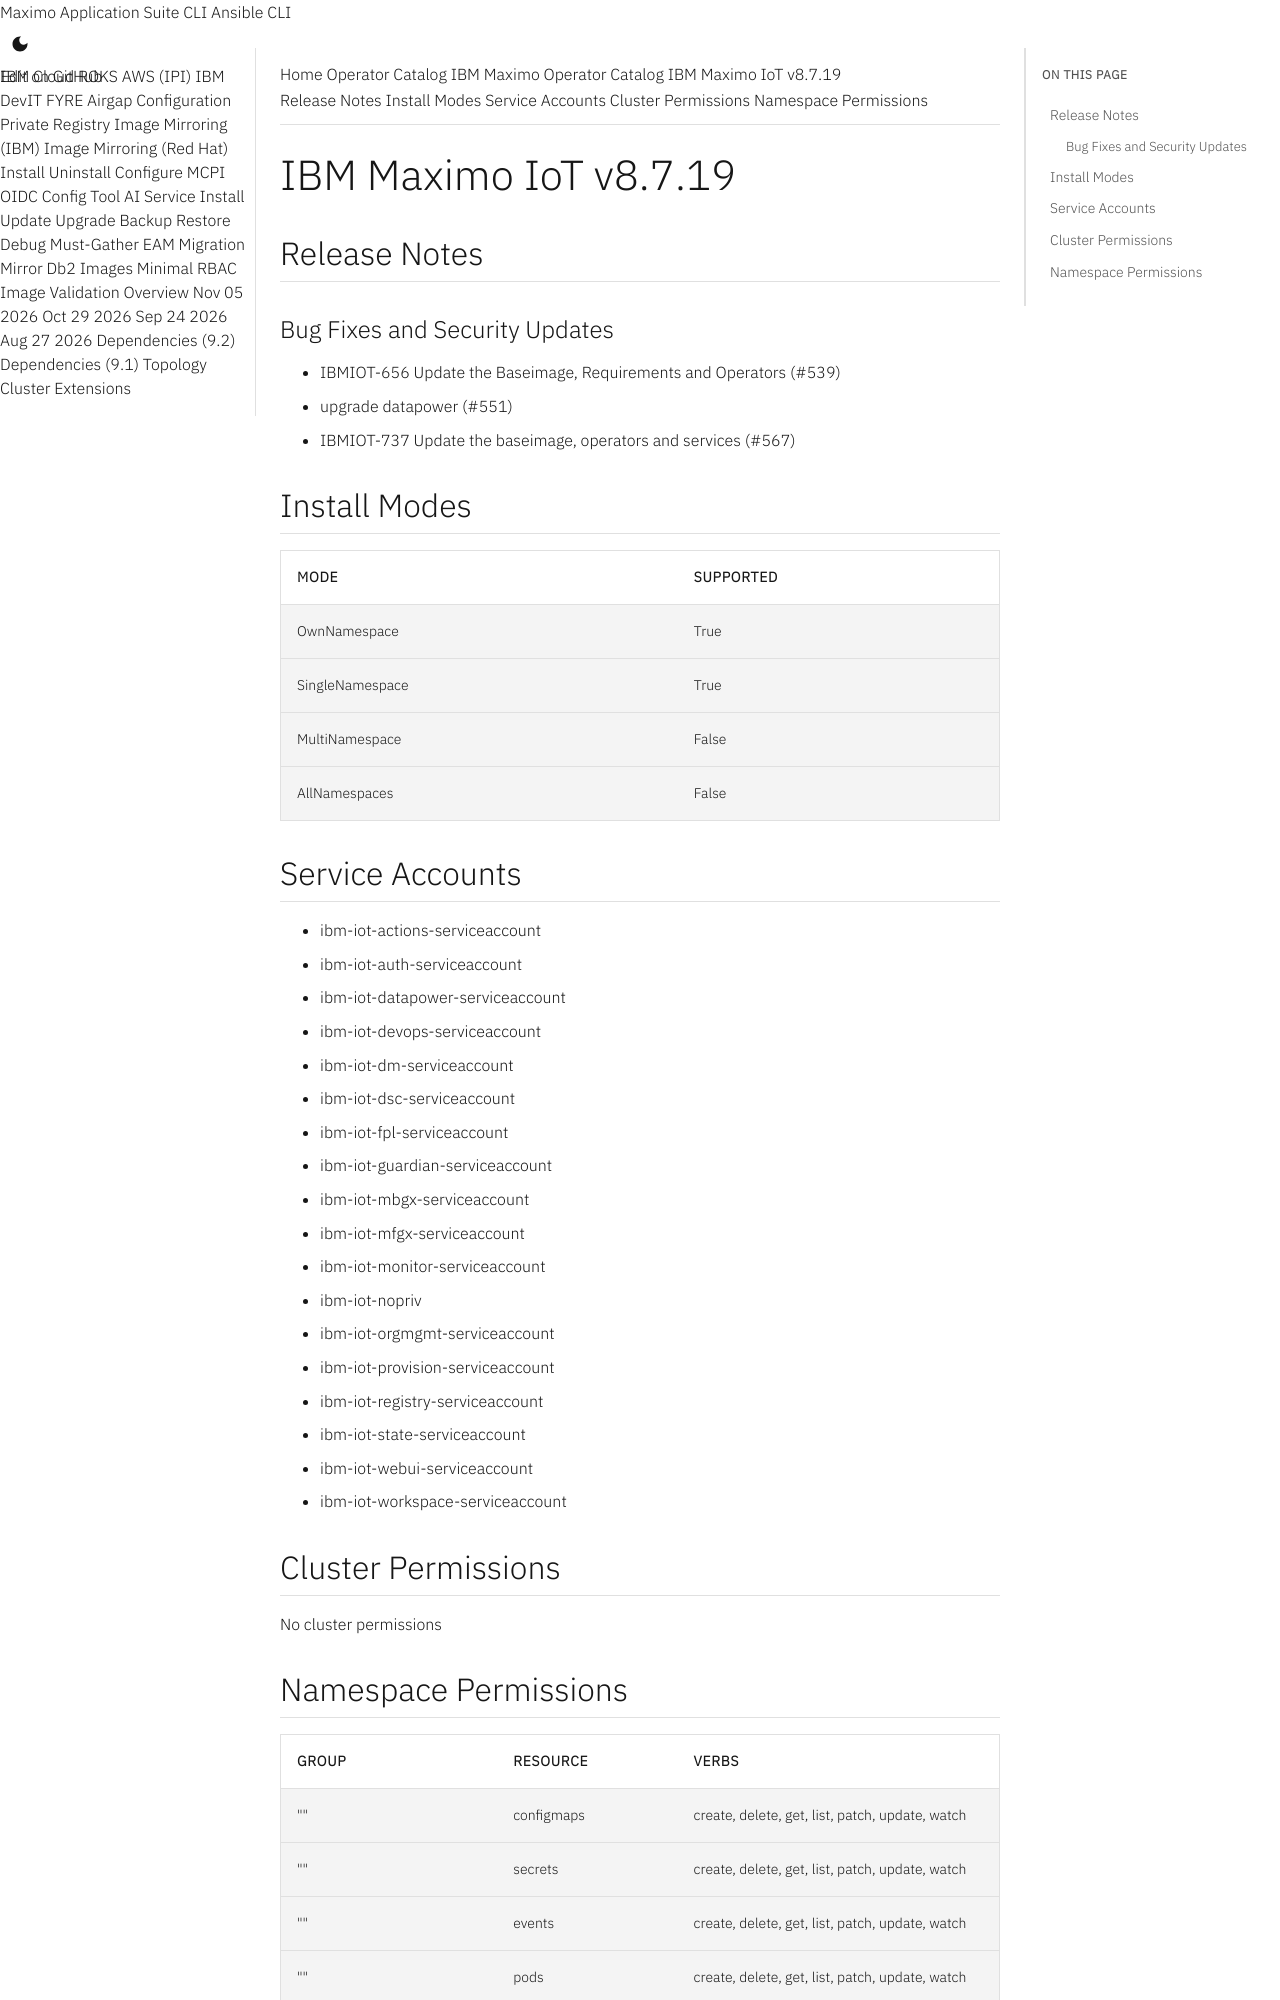

repository: ibm-mas/cli · page: catalogs/packages/ibm-mas-iot/8.7.19/index.html · generator: mkdocs

extra_breadcrumb_title_1: Operator Catalog
extra_breadcrumb_title_2: IBM Maximo Operator Catalog
extra_breadcrumb_url_2: ../../../
nav_title: Operator Catalog

IBM Maximo IoT v8.7.19
================================================================================

Release Notes
--------------------------------------------------------------------------------
### Bug Fixes and Security Updates
- IBMIOT-656 Update the Baseimage, Requirements and Operators (#539)
- upgrade datapower (#551)
- IBMIOT-737 Update the baseimage, operators and services (#567)

Install Modes
--------------------------------------------------------------------------------
| Mode                 | Supported |
| :------------------- | :-------- |
| OwnNamespace         | True      |
| SingleNamespace      | True      |
| MultiNamespace       | False     |
| AllNamespaces        | False     |

Service Accounts
--------------------------------------------------------------------------------
- ibm-iot-actions-serviceaccount
- ibm-iot-auth-serviceaccount
- ibm-iot-datapower-serviceaccount
- ibm-iot-devops-serviceaccount
- ibm-iot-dm-serviceaccount
- ibm-iot-dsc-serviceaccount
- ibm-iot-fpl-serviceaccount
- ibm-iot-guardian-serviceaccount
- ibm-iot-mbgx-serviceaccount
- ibm-iot-mfgx-serviceaccount
- ibm-iot-monitor-serviceaccount
- ibm-iot-nopriv
- ibm-iot-orgmgmt-serviceaccount
- ibm-iot-provision-serviceaccount
- ibm-iot-registry-serviceaccount
- ibm-iot-state-serviceaccount
- ibm-iot-webui-serviceaccount
- ibm-iot-workspace-serviceaccount

Cluster Permissions
--------------------------------------------------------------------------------
No cluster permissions
